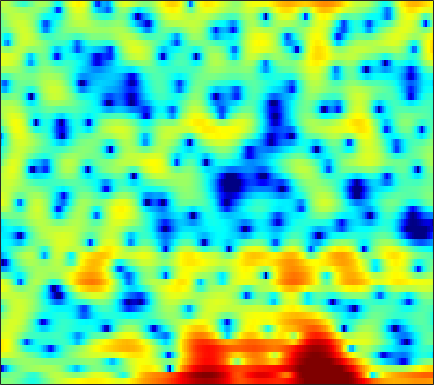

Data behind this chart, as committed beside it:
-0.23883, -0.064018, 0.066008, 0.082783, 0.024418, -0.15833, -0.46998, -0.78334, -1.2778, -1.8455, -2.4994, -2.9837, -3.6186, -4.1352, -4.3738, -4.4567, -4.1478, -3.711, -2.979, -2.1094, -1.2331, -0.60448, 0.17147, 0.88056
-1.483, -1.321, -1.066, -0.7944, -0.6232, -0.4513, -0.3816, -0.4091, -0.5749, -0.8902, -1.373, -1.815, -2.482, -3.14, -3.521, -3.688, -3.361, -2.83, -1.903, -0.8977, 0.05072, 0.6779, 1.377, 1.909
-20.21, -15.17, -10.44, -7.316, -5.573, -3.782, -2.448, -1.651, -0.8204, -0.2049, 0.2563, 0.5224, 0.7904, 0.9946, 1.113, 1.253, 1.39, 1.488, 1.618, 1.732, 1.829, 1.873, 1.878, 1.811
-1.726, -1.541, -1.218, -0.8358, -0.5281, -0.1246, 0.2319, 0.4617, 0.7002, 0.8582, 0.9505, 0.9779, 0.9532, 0.8749, 0.7874, 0.6476, 0.4921, 0.3705, 0.1901, 0.0166, -0.1383, -0.234, -0.334, -0.4
3.743, 3.634, 3.46, 3.244, 3.06, 2.779, 2.456, 2.18, 1.779, 1.341, 0.8719, 0.5065, -0.0009511, -0.5386, -0.9573, -1.554, -2.214, -2.769, -3.599, -4.514, -5.434, -6.068, -6.646, -6.717
6.319, 6.041, 5.58, 4.989, 4.454, 3.601, 2.586, 1.708, 0.396, -1.033, -2.472, -3.429, -4.355, -4.809, -4.925, -4.969, -5.123, -5.425, -6.177, -7.417, -9.337, -11.4, -14.93, -16.41
6.128, 5.989, 5.641, 5.087, 4.513, 3.501, 2.146, 0.8702, -1.29, -4.166, -8.133, -11.94, -14.67, -11.1, -8.631, -6.457, -5.14, -4.538, -4.105, -3.954, -3.982, -4.04, -4.081, -4.024
3.438, 3.791, 4.02, 3.996, 3.813, 3.373, 2.725, 2.125, 1.2, 0.2058, -0.7621, -1.393, -2.072, -2.55, -2.771, -2.976, -3.112, -3.195, -3.285, -3.34, -3.374, -3.346, -3.249, -3.12
2.308, 2.86, 3.378, 3.668, 3.756, 3.71, 3.489, 3.216, 2.73, 2.121, 1.396, 0.7804, -0.1243, -1.146, -1.983, -3.223, -4.571, -5.603, -6.855, -7.656, -7.719, -7.313, -6.454, -5.517
2.057, 2.507, 3.03, 3.433, 3.642, 3.8, 3.799, 3.69, 3.398, 2.931, 2.274, 1.655, 0.6406, -0.645, -1.815, -3.736, -6.226, -8.66, -13.15, -19.14, -16.96, -13.02, -9.54, -7.311
-0.4208, 0.3295, 1.275, 2.083, 2.578, 3.07, 3.366, 3.462, 3.425, 3.203, 2.796, 2.37, 1.653, 0.7718, 0.01185, -1.105, -2.303, -3.186, -4.24, -5.003, -5.407, -5.463, -5.32, -5.052
-4.573, -2.562, -0.5756, 0.8733, 1.693, 2.5, 3.036, 3.283, 3.431, 3.391, 3.183, 2.924, 2.46, 1.869, 1.354, 0.5949, -0.2251, -0.8587, -1.711, -2.528, -3.299, -3.841, -4.512, -5.077
-1.279, -0.3357, 0.7796, 1.673, 2.207, 2.737, 3.093, 3.251, 3.333, 3.28, 3.109, 2.903, 2.519, 2.024, 1.57, 0.8543, 0.01454, -0.704, -1.779, -2.982, -4.318, -5.413, -6.972, -8.624
2.609, 2.701, 2.82, 2.901, 2.915, 2.882, 2.792, 2.698, 2.559, 2.412, 2.24, 2.099, 1.848, 1.5, 1.154, 0.5411, -0.2752, -1.048, -2.318, -3.895, -5.785, -7.435, -9.962, -12.9
4.771, 4.469, 3.998, 3.419, 2.916, 2.156, 1.348, 0.7755, 0.1923, -0.04892, 0.08049, 0.3605, 0.7871, 1.115, 1.216, 1.103, 0.6704, 0.1157, -0.9697, -2.543, -4.683, -6.769, -10.46, -15.9
4.304, 3.821, 3.028, 2.03, 1.081, -0.5878, -2.968, -5.513, -10.63, -13.57, -7.804, -4.555, -1.657, 0.1997, 1.116, 1.856, 2.122, 2.058, 1.653, 0.9124, -0.1422, -1.09, -2.463, -3.765
-1.228, -1.629, -2.112, -2.597, -3.013, -3.728, -4.643, -5.421, -6.255, -6.176, -5.016, -3.746, -2.084, -0.6862, 0.1345, 0.9355, 1.435, 1.627, 1.701, 1.611, 1.409, 1.219, 0.9654, 0.796
-9.706, -10.16, -9.667, -8.382, -7.273, -5.939, -4.84, -4.132, -3.303, -2.514, -1.713, -1.123, -0.383, 0.2541, 0.635, 1.023, 1.279, 1.396, 1.465, 1.486, 1.51, 1.531, 1.596, 1.708
-18.31, -22.63, -17.89, -11.92, -8.91, -5.982, -3.863, -2.614, -1.281, -0.2649, 0.5392, 1.004, 1.47, 1.732, 1.798, 1.698, 1.405, 1.101, 0.6522, 0.3065, 0.2314, 0.414, 0.8851, 1.448
-9.417, -8.522, -7.178, -5.629, -4.417, -2.886, -1.538, -0.6542, 0.3481, 1.194, 1.837, 2.192, 2.464, 2.479, 2.285, 1.684, 0.5602, -0.7347, -3.281, -7.095, -9.704, -7.194, -3.059, -0.2219
-6.527, -5.821, -5.015, -4.296, -3.821, -3.253, -2.746, -2.378, -1.88, -1.316, -0.728, -0.2793, 0.2266, 0.5572, 0.6274, 0.4403, -0.1368, -0.8729, -2.166, -3.515, -3.953, -3.175, -1.329, 0.5182
-5.967, -5.792, -5.682, -5.771, -5.993, -6.529, -7.322, -8.001, -8.671, -8.488, -7.168, -5.828, -4.068, -2.594, -1.722, -0.8661, -0.2913, -0.01185, 0.2472, 0.4999, 0.8336, 1.171, 1.718, 2.321
-6.34, -6.282, -6.35, -6.676, -7.189, -8.355, -10.33, -12.7, -18.22, -21.39, -13.59, -9.776, -6.338, -3.947, -2.591, -1.195, -0.1566, 0.4587, 1.099, 1.606, 2.023, 2.293, 2.616, 2.906
-7.2, -6.562, -5.974, -5.698, -5.679, -5.88, -6.259, -6.555, -6.711, -6.41, -5.514, -4.581, -3.217, -1.912, -1.037, -0.03061, 0.7759, 1.256, 1.754, 2.093, 2.305, 2.398, 2.456, 2.458
-6.537, -5.264, -4.116, -3.408, -3.061, -2.769, -2.58, -2.447, -2.195, -1.818, -1.298, -0.8373, -0.151, 0.5473, 1.042, 1.612, 2.056, 2.277, 2.419, 2.381, 2.166, 1.899, 1.431, 0.8781
-1.774, -1.272, -0.805, -0.5603, -0.5174, -0.5852, -0.7116, -0.7822, -0.7774, -0.5371, -0.06073, 0.4082, 1.113, 1.806, 2.268, 2.746, 3.023, 3.082, 2.929, 2.5, 1.753, 0.9751, -0.4, -2.176
2.511, 2.397, 2.085, 1.53, 0.9133, -0.2108, -1.679, -2.911, -4.273, -4.384, -3.029, -1.629, 0.1195, 1.525, 2.322, 3.059, 3.429, 3.48, 3.241, 2.625, 1.609, 0.5423, -1.349, -3.915
4.251, 3.985, 3.416, 2.523, 1.592, -0.1389, -2.676, -5.432, -10.82, -12.33, -6.69, -3.651, -0.9132, 0.8895, 1.819, 2.626, 3.026, 3.079, 2.851, 2.277, 1.367, 0.4561, -1.063, -2.925
3.639, 3.55, 3.248, 2.734, 2.207, 1.342, 0.356, -0.3686, -1.09, -1.329, -1.041, -0.5846, 0.1096, 0.7313, 1.098, 1.418, 1.537, 1.486, 1.225, 0.7588, 0.07007, -0.5924, -1.685, -3.032
2.613, 2.792, 2.869, 2.779, 2.612, 2.288, 1.886, 1.567, 1.166, 0.8258, 0.5593, 0.4054, 0.2499, 0.1212, 0.02608, -0.1126, -0.2922, -0.4474, -0.7022, -1.018, -1.414, -1.769, -2.317, -2.961
2.23, 2.614, 2.96, 3.117, 3.125, 2.99, 2.709, 2.41, 1.897, 1.287, 0.6041, 0.05518, -0.6812, -1.367, -1.822, -2.316, -2.67, -2.854, -3.006, -3.101, -3.128, -3.112, -3.057, -2.971
2.272, 2.809, 3.364, 3.716, 3.837, 3.793, 3.502, 3.113, 2.356, 1.31, -0.0269, -1.212, -2.982, -4.782, -5.917, -6.839, -7.047, -6.98, -6.827, -6.655, -6.356, -5.947, -5.135, -4.108
1.431, 2.291, 3.246, 3.931, 4.245, 4.385, 4.183, 3.793, 2.929, 1.597, -0.3175, -2.25, -5.823, -11.48, -19.42, -21.36, -13.92, -11.98, -11.51, -12.72, -14.93, -14.97, -11.17, -7.218
-1.312, 0.2384, 1.815, 2.945, 3.531, 3.988, 4.085, 3.91, 3.351, 2.381, 0.9886, -0.3324, -2.414, -4.67, -6.162, -7.394, -7.88, -8.155, -8.894, -10.26, -11.76, -11.65, -9.241, -6.266
-3.157, -1.687, -0.07132, 1.209, 1.96, 2.688, 3.112, 3.23, 3.122, 2.746, 2.12, 1.522, 0.6065, -0.3652, -1.068, -1.925, -2.653, -3.145, -3.707, -4.15, -4.348, -4.288, -3.916, -3.279
-4.098, -3.049, -1.59, -0.2305, 0.6666, 1.651, 2.363, 2.724, 2.976, 2.995, 2.806, 2.541, 2.065, 1.503, 1.049, 0.4223, -0.1893, -0.6336, -1.187, -1.678, -2.088, -2.354, -2.65, -2.873
-7.641, -5.803, -3.382, -1.294, 0.01545, 1.412, 2.439, 2.979, 3.438, 3.605, 3.535, 3.349, 2.964, 2.456, 2.021, 1.405, 0.7605, 0.2874, -0.3456, -0.989, -1.692, -2.259, -3.098, -4.066
-11.66, -7.552, -3.681, -0.92, 0.6462, 2.224, 3.323, 3.875, 4.273, 4.329, 4.078, 3.726, 3.069, 2.256, 1.598, 0.7489, -0.008328, -0.4919, -1.073, -1.67, -2.391, -3.078, -4.261, -5.864
-3.96, -2.351, -0.2771, 1.528, 2.643, 3.797, 4.553, 4.872, 4.954, 4.667, 3.993, 3.218, 1.822, 0.03852, -1.484, -3.466, -4.666, -4.804, -4.354, -3.901, -3.829, -4.154, -5.112, -6.687
-0.5141, 0.7197, 2.127, 3.285, 3.966, 4.633, 4.988, 5.035, 4.798, 4.203, 3.2, 2.121, 0.1683, -2.628, -5.615, -12.12, -22.45, -13.7, -8.264, -5.751, -4.634, -4.449, -4.896, -6.105
0.954, 1.762, 2.655, 3.336, 3.707, 3.999, 4.057, 3.925, 3.54, 2.87, 1.938, 1.073, -0.2858, -1.822, -2.993, -4.346, -5.028, -5.013, -4.505, -3.829, -3.368, -3.211, -3.343, -3.864
1.623, 1.983, 2.385, 2.674, 2.806, 2.828, 2.666, 2.423, 1.909, 1.194, 0.3085, -0.4109, -1.394, -2.242, -2.724, -3.08, -3.093, -2.922, -2.501, -2.031, -1.615, -1.381, -1.21, -1.202
1.34, 1.412, 1.518, 1.61, 1.635, 1.581, 1.356, 1.05, 0.396, -0.5445, -1.82, -2.994, -4.69, -6.158, -6.632, -6.084, -4.745, -3.609, -2.227, -1.087, -0.1752, 0.3417, 0.8468, 1.166
-0.9139, -1.104, -1.127, -0.899, -0.6443, -0.3189, -0.1686, -0.2594, -0.7039, -1.631, -3.172, -4.904, -8.472, -15.43, -25.59, -12.59, -6.877, -4.281, -1.88, -0.1792, 1.054, 1.75, 2.425, 2.856
-7.062, -8.689, -9.012, -6.969, -5.193, -3.332, -2.104, -1.564, -1.281, -1.461, -2.027, -2.645, -3.597, -4.33, -4.434, -3.781, -2.522, -1.47, -0.1325, 1.012, 1.919, 2.455, 2.99, 3.319
-9.213, -12.06, -12.77, -9.04, -6.511, -4.111, -2.552, -1.769, -1.145, -0.8504, -0.7976, -0.8451, -0.9232, -0.9323, -0.8318, -0.5326, -0.06808, 0.3528, 0.9476, 1.522, 2.015, 2.31, 2.589, 2.736
-2.612, -2.866, -2.876, -2.473, -1.998, -1.329, -0.7606, -0.4603, -0.2295, -0.1649, -0.2255, -0.314, -0.4192, -0.4475, -0.3924, -0.2067, 0.09641, 0.3746, 0.7607, 1.112, 1.4, 1.552, 1.65, 1.635
1.504, 1.461, 1.433, 1.443, 1.452, 1.436, 1.336, 1.168, 0.817, 0.2766, -0.4067, -0.9707, -1.687, -2.154, -2.238, -1.96, -1.392, -0.9036, -0.3035, 0.1357, 0.3777, 0.4315, 0.3529, 0.1263
4.025, 3.978, 3.886, 3.752, 3.609, 3.343, 2.935, 2.502, 1.69, 0.4977, -1.191, -2.905, -5.922, -9.314, -9.93, -7.236, -4.403, -2.852, -1.508, -0.7857, -0.6247, -0.818, -1.411, -2.296
4.378, 4.245, 4.062, 3.905, 3.804, 3.652, 3.404, 3.107, 2.454, 1.426, -0.1097, -1.688, -4.441, -7.314, -7.875, -5.87, -3.449, -2.159, -1.115, -0.7499, -1.02, -1.667, -3.198, -5.736
1.88, 1.333, 0.7467, 0.5858, 0.8054, 1.38, 2.007, 2.361, 2.591, 2.52, 2.154, 1.753, 1.135, 0.6145, 0.393, 0.3462, 0.45, 0.5041, 0.4741, 0.1591, -0.4601, -1.168, -2.501, -4.307
-2.572, -4.855, -9.299, -11.32, -7.718, -3.415, -0.6277, 0.7872, 2.074, 2.821, 3.176, 3.244, 3.164, 2.934, 2.699, 2.336, 1.882, 1.523, 0.9796, 0.3834, -0.2706, -0.7613, -1.422, -2.025
-2.982, -4.234, -5.934, -6.153, -4.859, -2.433, -0.2917, 0.9721, 2.202, 3.004, 3.447, 3.563, 3.479, 3.151, 2.752, 2.033, 1.144, 0.3834, -0.7281, -1.76, -2.58, -2.946, -3.069, -2.886
-1.43, -1.225, -0.903, -0.4143, 0.09125, 0.8929, 1.738, 2.315, 2.921, 3.33, 3.495, 3.461, 3.174, 2.61, 1.99, 0.8548, -0.6565, -2.129, -4.588, -7.716, -10.66, -11.12, -9.058, -6.675
-1.226, -0.419, 0.4643, 1.172, 1.634, 2.172, 2.614, 2.875, 3.134, 3.239, 3.177, 3.017, 2.628, 1.997, 1.348, 0.1901, -1.403, -2.94, -5.599, -9.132, -12.95, -13.54, -10.75, -8.003
-0.6285, 0.2386, 1.109, 1.738, 2.081, 2.399, 2.58, 2.643, 2.656, 2.581, 2.439, 2.269, 1.972, 1.56, 1.145, 0.451, -0.4489, -1.258, -2.453, -3.689, -4.71, -5.27, -5.684, -5.862
1.31, 1.744, 2.124, 2.311, 2.326, 2.204, 1.977, 1.762, 1.43, 1.152, 0.9606, 0.8823, 0.8478, 0.8764, 0.8918, 0.8599, 0.7277, 0.5325, 0.139, -0.4251, -1.153, -1.821, -2.982, -4.606
2.716, 2.694, 2.5, 2.07, 1.597, 0.782, -0.1977, -0.9951, -2.046, -2.912, -3.4, -3.352, -2.777, -1.793, -0.947, 0.08202, 0.9037, 1.351, 1.675, 1.724, 1.438, 1.038, 0.1901, -1.055
